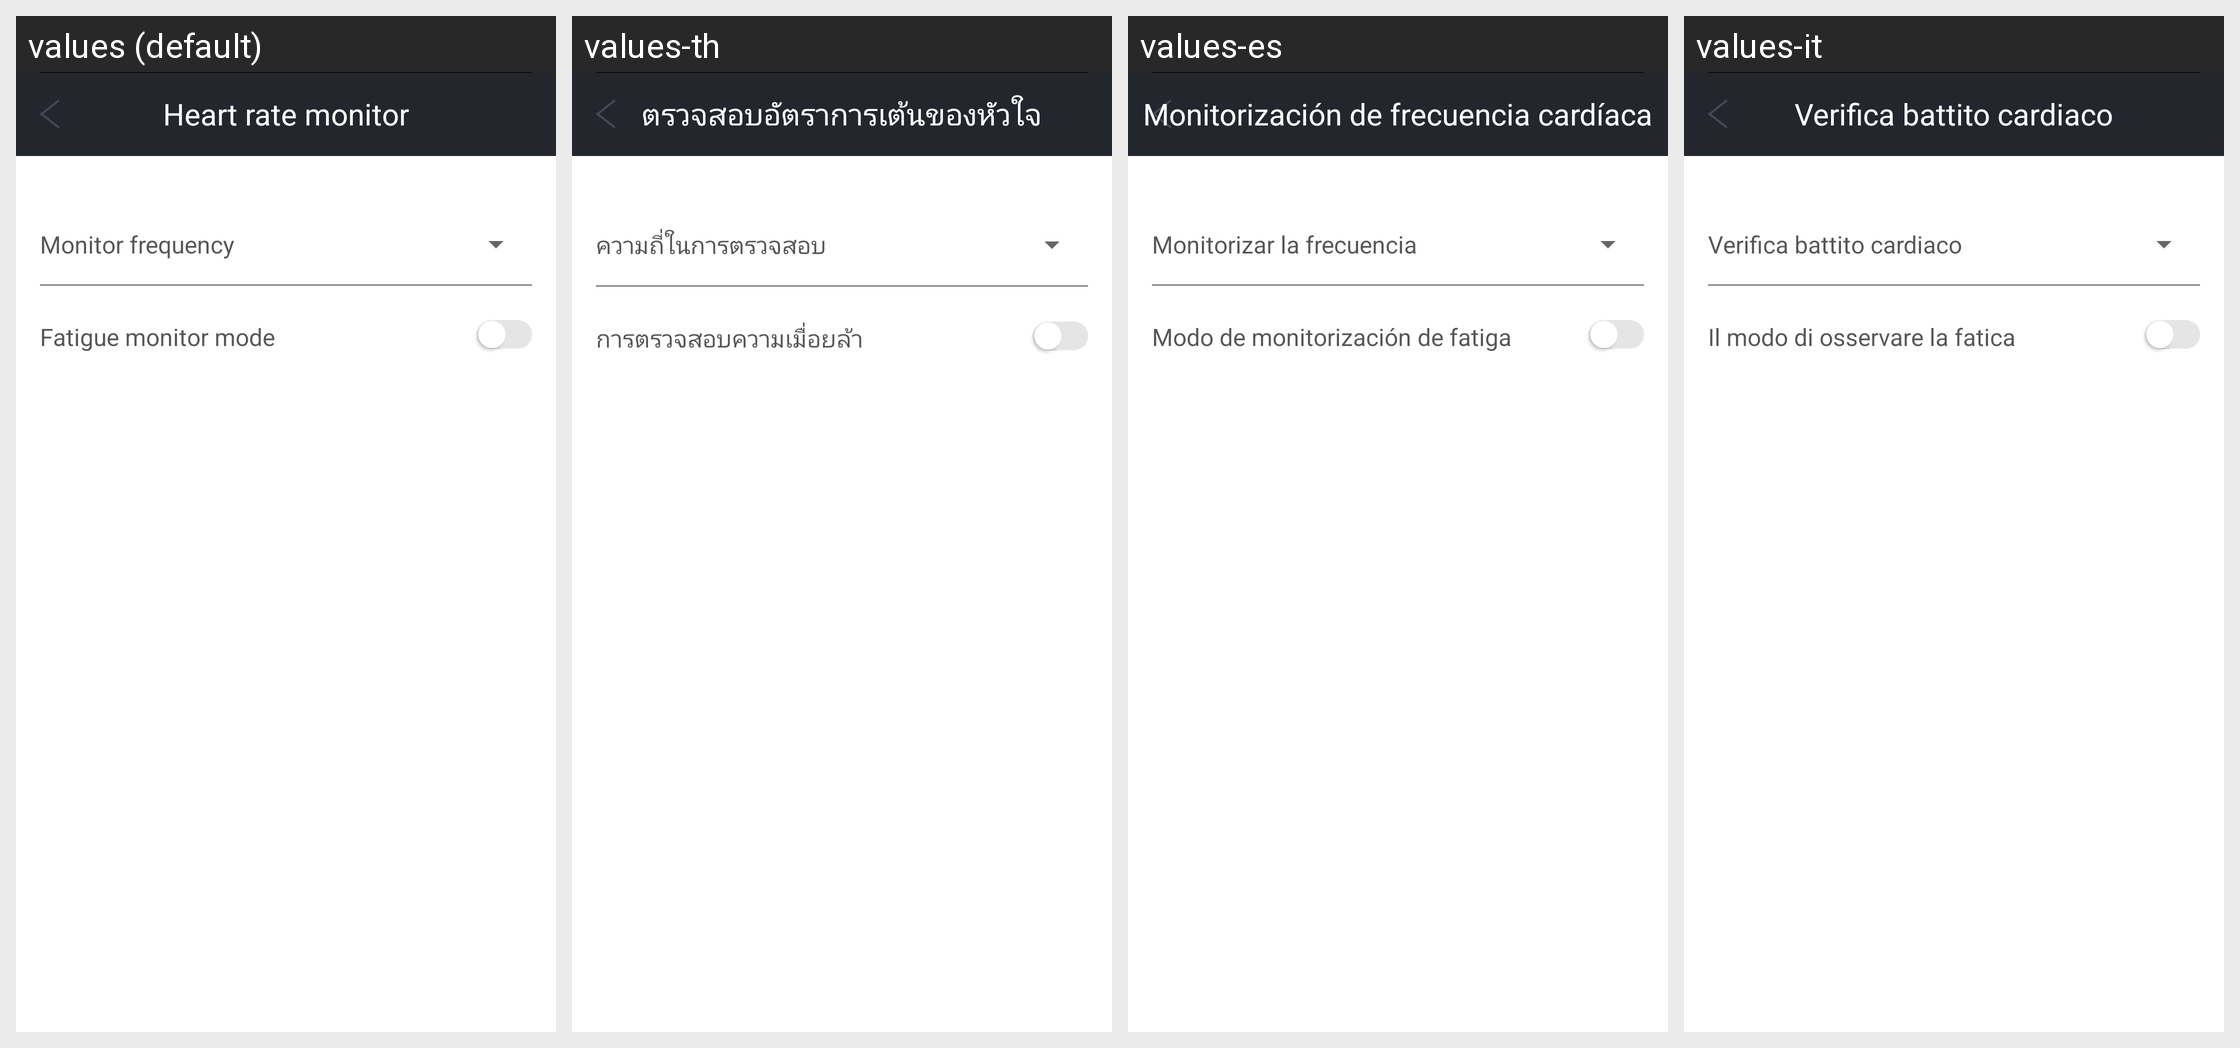

Here is an Android app screen in its default locale and in the app's own translations. Write out the translated-string differences for the strings that appear on this screen.
Android screen res/layout/activity_heart_reat_monitor.xml rendered under 4 locales, left to right: values (default), values-th, values-es, values-it. Device: Nexus 5 (rendered at 1080×1920; each locale shown at half size, 540×960, under a caption strip naming it); theme AppTheme.
Other locales in the repository, not shown: values-de, values-fr, values-ja, values-ko-rKR, values-pl-rPL, values-pt, values-ru, values-tr, values-zh-rCN, values-zh-rHK, values-zh-rTW.
Strings drawn on this screen, with the default value and each locale's value (text and hints the layout hard-codes, and strings that could not be matched under every locale, appear in the picture but are not listed):

heart_reat_monitor
  values: Heart rate monitor
  values-th: ตรวจสอบอัตราการเต้นของหัวใจ
  values-es: Monitorización de frecuencia cardíaca
  values-it: Verifica battito cardiaco

monitor_frequency
  values: Monitor frequency
  values-th: ความถี่ในการตรวจสอบ
  values-es: Monitorizar la frecuencia
  values-it: Verifica battito cardiaco

fatigue_monitor
  values: Fatigue monitor mode
  values-th: การตรวจสอบความเมื่อยล้า
  values-es: Modo de monitorización de fatiga
  values-it: Il modo di osservare la fatica
